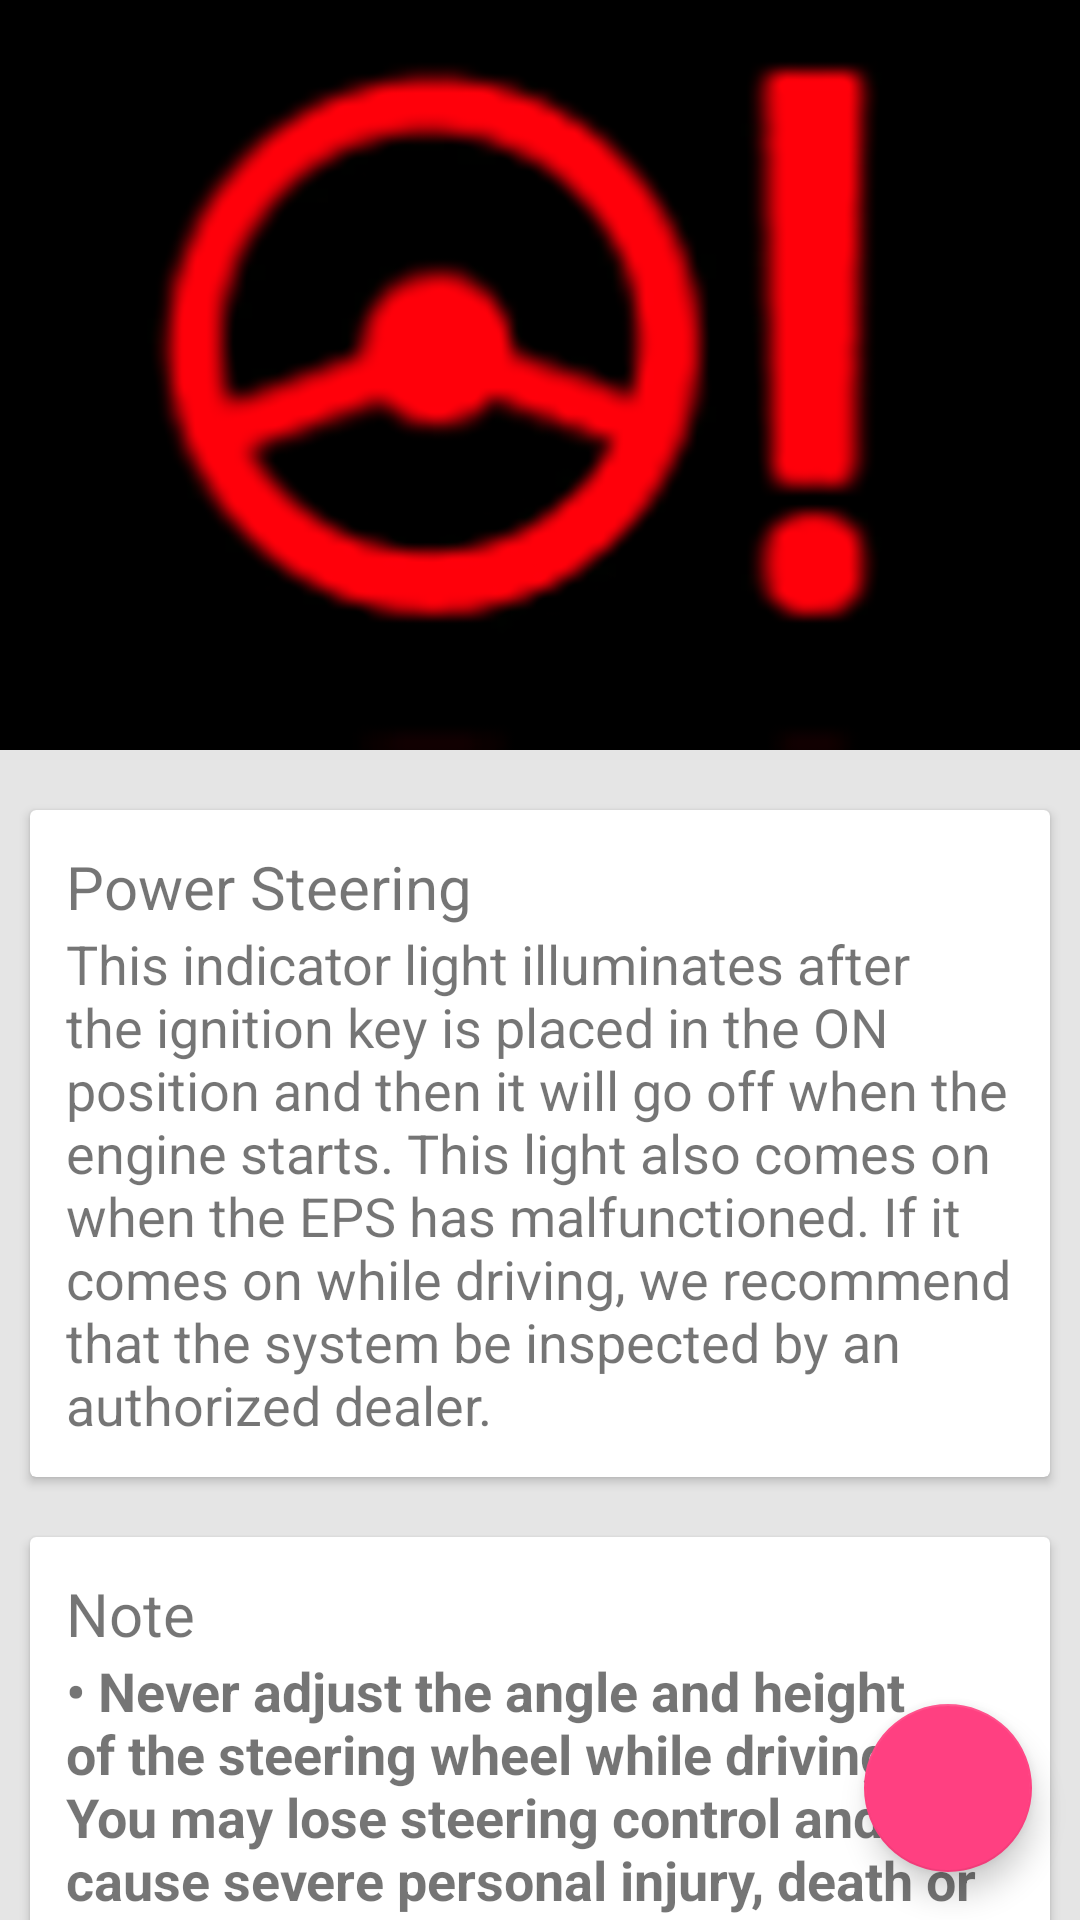

Android layout source for this screen:
<!-- AndroidManifest.xml: application theme AppTheme -->
<!-- res/layout/activity_steering.xml -->
<android.support.design.widget.CoordinatorLayout xmlns:android="http://schemas.android.com/apk/res/android"
    xmlns:app="http://schemas.android.com/apk/res-auto"
    android:layout_width="match_parent"
    android:layout_height="match_parent">

    <android.support.design.widget.AppBarLayout
        android:layout_width="match_parent"
        android:layout_height="250dp"
        android:theme="@style/ThemeOverlay.AppCompat.Dark.ActionBar">

        <android.support.design.widget.CollapsingToolbarLayout
            android:id="@+id/collapsing_toolbar"
            android:layout_width="match_parent"
            android:layout_height="match_parent"
            app:contentScrim="?attr/colorPrimary"
            app:layout_scrollFlags="scroll|exitUntilCollapsed">

            <ImageView
                android:layout_width="match_parent"
                android:layout_height="match_parent"
                android:scaleType="centerCrop"
                android:fitsSystemWindows="true"
                android:background="@drawable/steering"
                android:id="@+id/profile_id"
                app:layout_collapseMode="parallax" />

            <android.support.v7.widget.Toolbar
                android:id="@+id/toolbar"
                android:layout_width="match_parent"
                android:layout_height="?attr/actionBarSize"
                app:layout_collapseMode="pin" />

        </android.support.design.widget.CollapsingToolbarLayout>

    </android.support.design.widget.AppBarLayout>



    <android.support.v4.widget.NestedScrollView
        android:layout_width="match_parent"
        android:layout_height="match_parent"
        android:background="#ffe5e5e5"
        app:layout_behavior="@string/appbar_scrolling_view_behavior">

        <LinearLayout
            android:layout_width="match_parent"
            android:layout_height="match_parent"
            android:orientation="vertical"
            android:paddingTop="10dp">

            <include layout="@layout/card_steering" />

            <include layout="@layout/notesteering" />


        </LinearLayout>


    </android.support.v4.widget.NestedScrollView>

    <android.support.design.widget.FloatingActionButton
        android:id="@+id/fab13"
        android:layout_width="wrap_content"
        android:layout_height="wrap_content"
        android:layout_gravity="end|bottom"
        android:src="@drawable/ic_my_icon"
        android:layout_margin="16dp" />

</android.support.design.widget.CoordinatorLayout>
<!-- res/layout/card_steering.xml (included above) -->
<?xml version="1.0" encoding="utf-8"?>
<android.support.v7.widget.CardView xmlns:android="http://schemas.android.com/apk/res/android"
    android:layout_width="match_parent"
    android:layout_height="wrap_content"
    android:layout_margin="10dp"

    >
    <LinearLayout
        android:layout_width="match_parent"
        android:layout_height="wrap_content"
        android:orientation="vertical"
        android:padding="12dp">

        <TextView
            android:layout_width="match_parent"
            android:layout_height="wrap_content"
            android:text="Power Steering"
            android:textSize="20sp"/>

        <TextView
            android:layout_width="match_parent"
            android:layout_height="wrap_content"
            android:text="@string/steering"
            android:textSize="18sp"/>

    </LinearLayout>

</android.support.v7.widget.CardView>
<!-- res/layout/notesteering.xml (included above) -->
<?xml version="1.0" encoding="utf-8"?>
<android.support.v7.widget.CardView xmlns:android="http://schemas.android.com/apk/res/android"
    android:layout_width="match_parent"
    android:layout_height="wrap_content"
    android:layout_margin="10dp"

    >
    <LinearLayout
        android:layout_width="match_parent"
        android:layout_height="wrap_content"
        android:orientation="vertical"
        android:padding="12dp">

        <TextView
            android:layout_width="match_parent"
            android:layout_height="wrap_content"
            android:text="Note"
            android:textSize="20sp"/>

        <TextView
            android:layout_width="match_parent"
            android:layout_height="wrap_content"
            android:text="@string/notesteering"
            android:textStyle="bold"
            android:textSize="18sp"/>

    </LinearLayout>

</android.support.v7.widget.CardView>
<!-- resources referenced by this layout -->
<resources>
  <!-- drawable steering: png bitmap (drawable, 61777 bytes) -->
  <string name="notesteering">• Never adjust the angle and height of the steering wheel while driving. You may lose steering control and cause severe personal injury, death or accidents. • After adjusting, push the steering wheel both up and down to be certain it is locked in position.</string>
  <string name="steering">This indicator light illuminates after the ignition key is placed in the ON position and then it will go off when the engine starts. This light also comes on when the EPS has malfunctioned. If it comes on while driving, we recommend that the system be inspected by an authorized dealer.</string>
  <style name="AppTheme" parent="Theme.AppCompat.Light.NoActionBar">
          
          <item name="colorPrimary">@color/colorPrimary</item>
          <item name="colorPrimaryDark">@color/colorPrimaryDark</item>
          <item name="colorAccent">@color/colorAccent</item>
      </style>
  <color name="colorPrimary">#2E7D32</color>
  <color name="colorPrimaryDark">#1B5E20</color>
  <color name="colorAccent">#FF4081</color>
</resources>
